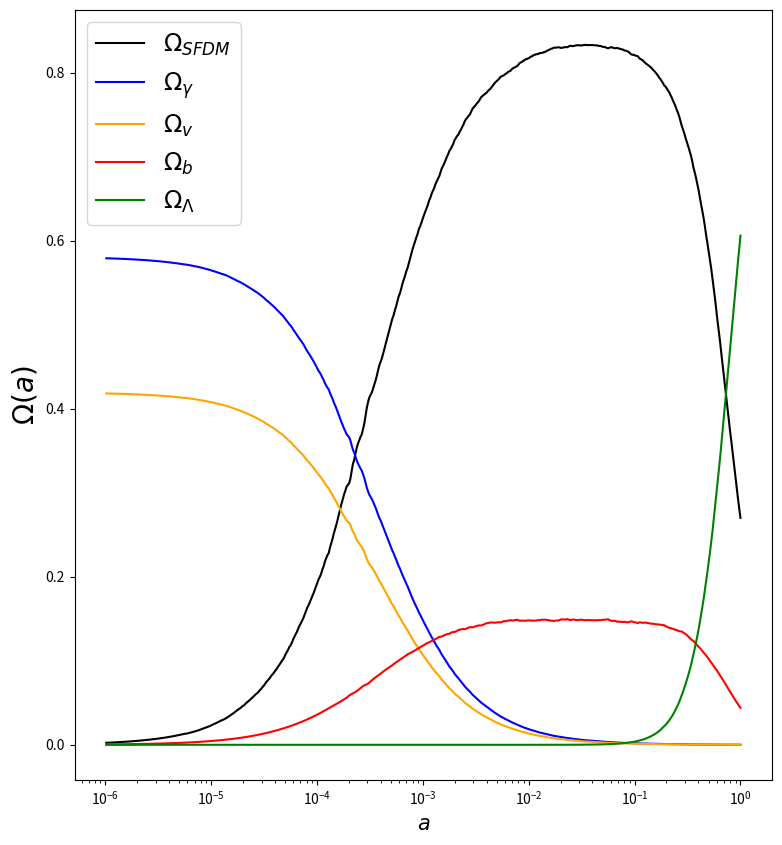
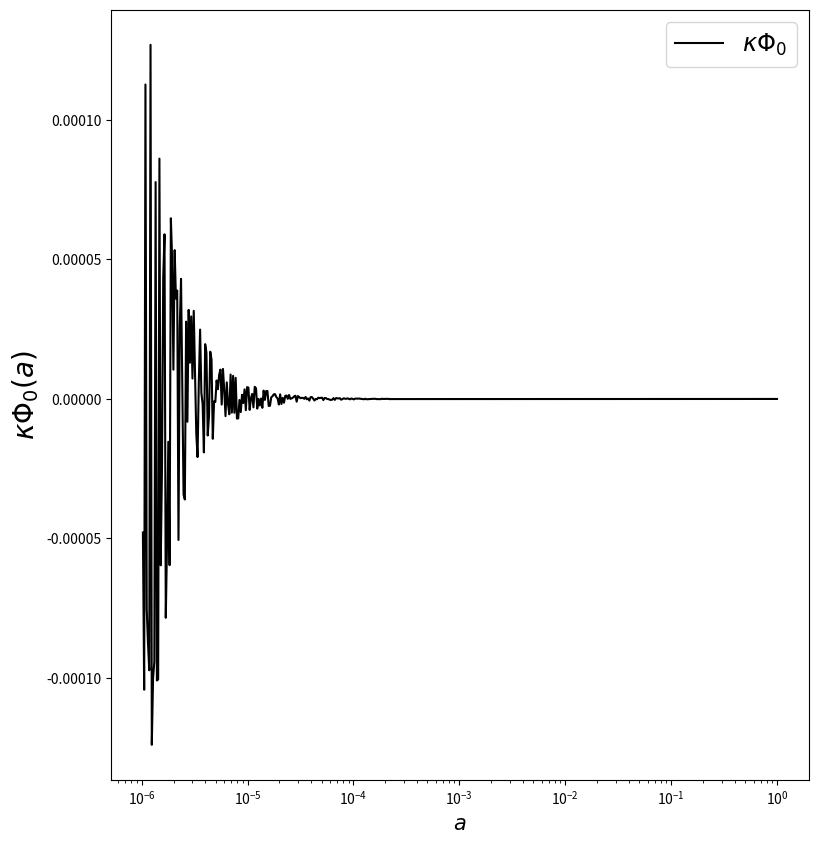
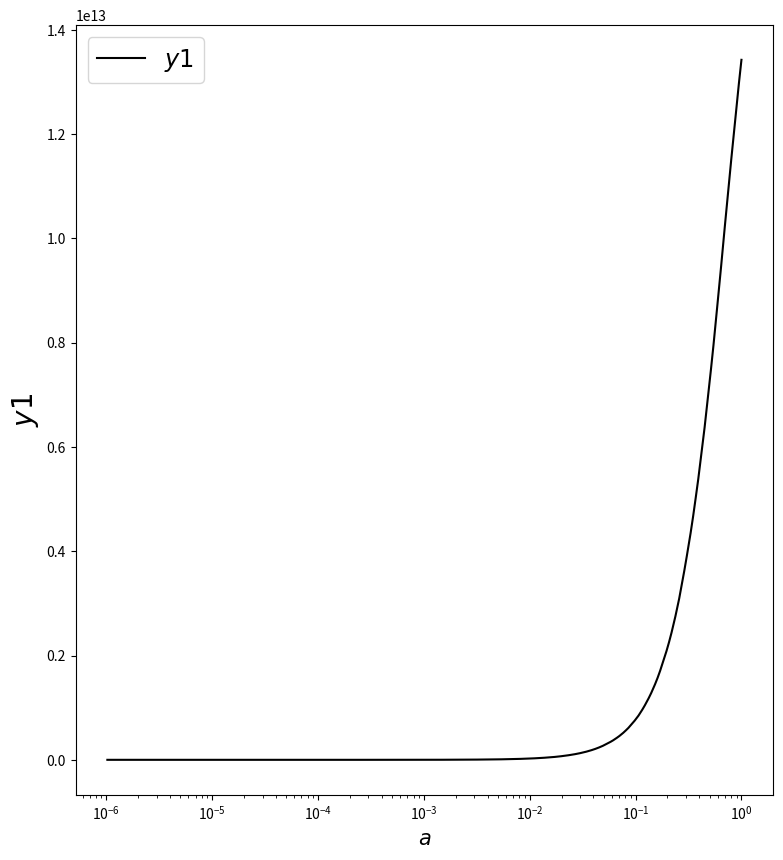
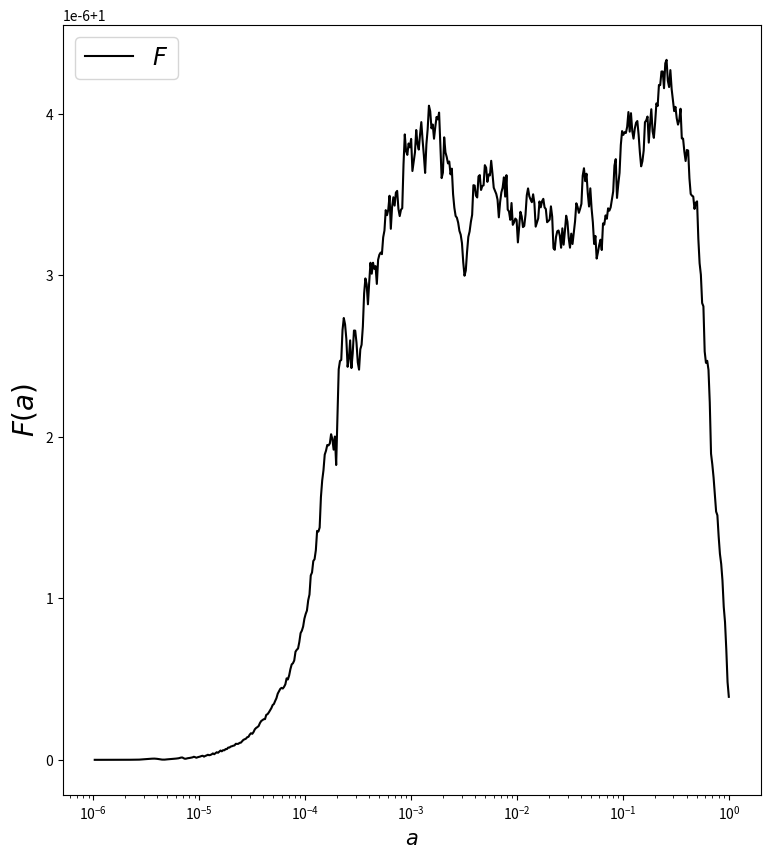

These charts were generated, in order, by the following Python code:
'''

Scalar Field Dark Matter and Compton Mass Dark Energy with the Alma-Ureña (2016) system of equations.

Solution of the SFDM + CMaDE model equations. 
The density parameters of the components of the universe are calculated solving the dynamical equations using the ABMM4 method.

[redacted]

'''

import numpy as np
import matplotlib.pyplot as plt
import math
import time

class DarkM:
    def __init__(self):

        # Scalar Field Constants
        self.mass = 1.e-20                  # Scalar field mass in eV
        self.H0   = 1.49e-33                # Hubble parameter in eV
        self.y1_0 = 2.* self.mass/self.H0   # x7: y1 Mass to Hubble Ratio

        # CMaDE Constants
        self.kc = 0.42
        self.Q  = -0.43

        # Initial Conditions
        self.OmDM_0 = 0.27   # x2: Om Omega_DM
        self.z_0    = 0.00005539   # x3:  z Radiation 
        self.nu_0   = 0.00004   # x4: nu Neutrinos 
        self.b_0    = 0.044      # x5:  b Baryons
        self.OmDE_0 = 0.605905     # x6:  l Lambda
        self.Omk_0  = 0.08     # Curvature

        # x1: Th Theta - From Eq. 2.16 Ureña-Gonzalez
        self.Th_0   = self.y1_0/ (5.* np.sqrt(self.nu_0 + self.z_0))   

        # Scale factor range
        self.NP = 100000
        self.Ni = np.log(1.e-0)
        self.Nf = np.log(1.e-6)
        self.d  = (self.Nf - self.Ni)/ self.NP
        self.t  = [self.Ni + self.d* i for i in np.arange(self.NP)]

    # Runge-Kutta 4 initialices the method ABM4
    def rk4(self, func, y_0, t):
        y = np.zeros([4, len(y_0)])
        y[0] = y_0

        for i, t_i in enumerate(t[:3]):

            h = self.d 
            k_1 = func(t_i, y[i])
            k_2 = func(t_i + h/2., y[i] + h/2.* k_1)
            k_3 = func(t_i + h/2., y[i] + h/2.* k_2)
            k_4 = func(t_i + h, y[i] + h* k_3)

            y[i+1] = y[i] + h/6.* (k_1 + 2.* k_2 + 2.* k_3 + k_4) # RK4 step

        return y

    # Adams-Bashforth 4/Moulton 4 Step Predictor/Corrector
    def ABM4(self, func, y_0, t):
        y = np.zeros([len(t), len(y_0)])
        
        # First 4 steps found w/ RK4 
        y[0:4] = self.rk4(func, y_0, t)
        k_1 = func(t[2], y[2])
        k_2 = func(t[1], y[1])
        k_3 = func(t[0], y[0])

        print("{:<20}\t{:<20}".format("E-FOLDING", "FRIEDMANN"))

        for i in range(3, self.NP - 1):

            # Prints N and F
            if i % (self.NP/10) == 0:
                k_Term = self.Omk_0* (y[i,6]/self.y1_0)**2* np.exp(-2* t[i]) 
                print("{:<10}\t{:<10}".format(t[i], y[i,1] + y[i,2]**2 + y[i,3]**2 + y[i,4]**2 + y[i,5]**2 + k_Term))

            h   = self.d
            k_4 = k_3
            k_3 = k_2
            k_2 = k_1
            k_1 = func(t[i], y[i])
            #Adams-Bashforth predictor
            y[i+1] = y[i] + h* (55.* k_1 - 59.* k_2 + 37.* k_3 - 9.* k_4)/24.
            k_0    = func(t[i+1], y[i+1])
            #Adams-Moulton corrector
            y[i+1] = y[i] + h* (9.* k_0 + 19.* k_1 - 5.* k_2 + k_3)/24.

        return y

    # Initial conditions from today comsological observations
    def solver(self):
        y0 = np.array([self.Th_0,       
                       self.OmDM_0,           
                       np.sqrt(self.z_0),  
                       np.sqrt(self.nu_0),  
                       np.sqrt(self.b_0),     
                       np.sqrt(self.OmDE_0),     
                       self.y1_0])

        # Solve the SoE with the ABM4 or RK4 algorithms
        y_result = self.ABM4(self.RHS, y0, self.t)

        return y_result

    # System of Equations
    def RHS(self, t, y):
        x1, x2, x3, x4, x5, x6, x7 = y

        # Parameters
        kc   = self.kc
        Q    = self.Q

        # CMaDE Factors
        CMF  = (Q/np.pi)* np.sqrt(3/2.)* np.exp(-t)
        gamm = CMF* (kc/x2)* x6**3

        # Contributions 
        k_Term     = (2/3.)* self.Omk_0* (x7/self.y1_0)**2* np.exp(-2* t)
        CMaDE_Term = (kc - 1.)* (2/3.)* CMF* x6**3

        # Hubble Parameter Evolution 
        Pe = 2.* x2* np.sin(x1/2.)**2 + (4/3.)* x3**2 + (4/3.)* x4**2 + x5**2 + k_Term + CMaDE_Term

        return np.array([-3.* np.sin(x1) + x7 - 2.* gamm/ np.tan(x1/2.),
                         3.* (Pe - 1. + np.cos(x1))* x2 - 2* gamm* x2,
                         1.5* x3* (Pe - 4/3.),
                         1.5* x4* (Pe - 4/3.),
                         1.5* x5* (Pe - 1.),
                         1.5* x6* Pe + CMF* x6**2,
                         1.5* x7* Pe])

    # Plotting Function
    def plot(self):
        #En este arreglo se guardan los resultados de la funcion solver. Las variables se acomodan como en la funcion RHS.
        z1, z2, z3, z4, z5, z6, z7 = self.solver().T
        #x, u, z, nu, l, s, b = self.solver().T

        fig3 = plt.figure(figsize=(9,10))
        ax3  = fig3.add_subplot(111)

        fig2 = plt.figure(figsize=(9,10)) #Define una nueva ventana.
        ax2  = fig2.add_subplot(111)       #La grafica correspondiente a la nueva ventana.

        fig8 = plt.figure(figsize=(9,10)) #Define una nueva ventana.
        ax8  = fig8.add_subplot(111)       #La grafica correspondiente a la nueva ventana.

        fig9 = plt.figure(figsize=(9,10)) #Define una nueva ventana.
        ax9  = fig9.add_subplot(111)       #La grafica correspondiente a la nueva ventana.

        i = 0
        tiempo = w1 = w2 = w3 = w4 = w5 = w6 = w7 = np.array([])

        for t, aux1, aux2, aux3, aux4, aux5, aux6, aux7  in zip(self.t, z1, z2, z3, z4, z5, z6, z7):
            #Resolucion de las graficas
            if i % 200 == 0:
               tiempo = np.append(tiempo, np.exp(t))  # Scale factor from e-folding N
               w1 = np.append(w1, aux1)
               w2 = np.append(w2, aux2)
               w3 = np.append(w3, aux3)
               w4 = np.append(w4, aux4)
               w5 = np.append(w5, aux5)
               w6 = np.append(w6, aux6)
               w7 = np.append(w7, aux7)
            i += 1

        # Saving Results
        data = np.column_stack((tiempo, w1, w2, w3, w4, w5, w6, w7))
        np.savetxt("data.dat", data)

        # Background Scalar Field
        ax2.semilogx(tiempo, -2* np.sqrt(6.)* np.sqrt(w2)* np.cos(w1/2.)/w7, 'black', label=r"$\kappa\Phi_0$")
        ax2.set_ylabel(r'$\kappa\Phi_0(a)$', fontsize=20)
        ax2.set_xlabel(r'$a$', fontsize=15)
        ax2.legend(loc = 'best', fontsize = 'xx-large')
        fig2.savefig('Phi0.pdf')
        #plt.show()

        #Dark Matter
        ax3.semilogx(tiempo, w2, 'black', label=r"$\Omega_{SFDM}$")
        ax3.semilogx(tiempo, w3**2, 'blue', label=r"$\Omega_{\gamma}$")     # Radiation
        ax3.semilogx(tiempo, w4**2, 'orange', label=r"$\Omega_{v}$")        # Neutrinos
        ax3.semilogx(tiempo, w5**2, 'red', label=r"$\Omega_b$")             # Baryons
        ax3.semilogx(tiempo, w6**2, 'green', label=r"$\Omega_{\Lambda}$")   # Lambda
        ax3.set_ylabel(r'$\Omega(a)$', fontsize=20)                         
        ax3.set_xlabel(r'$a$', fontsize=15)
        ax3.legend(loc = 'best', fontsize = 'xx-large')
        fig3.savefig('Omegas.pdf')
        #plt.show()        

        # Friedmann Restriction
        k_Term = self.Omk_0* (w7/self.y1_0)**2* np.exp(-2* np.log(tiempo))
        ax9.semilogx(tiempo, w2 + w3**2 + w4**2 + w5**2 + w6**2 + k_Term, 'black', label=r"$F$")
        ax9.set_ylabel(r'$F(a)$', fontsize=20)
        ax9.set_xlabel(r'$a$', fontsize=15)
        ax9.legend(loc = 'best', fontsize = 'xx-large')
        fig9.savefig('F.pdf')
        #plt.show()

        # Spurious Variable
        ax8.semilogx(tiempo, w7, 'black', label=r"$y1$")
        ax8.set_ylabel(r'$y1$', fontsize=20)
        ax8.set_xlabel(r'$a$', fontsize=15)
        ax8.legend(loc = 'best', fontsize = 'xx-large')
        fig8.savefig('y1.pdf')
        #plt.show()

# Runs only if the script is self contained
if __name__ == '__main__':
    start_time = time.time()

    DM = DarkM()
    DM.plot()

    # Prints total evaluation time with 3 decimals
    print("\nEvaluation time = ", "{:.3f}".format(time.time() - start_time)," seconds")
